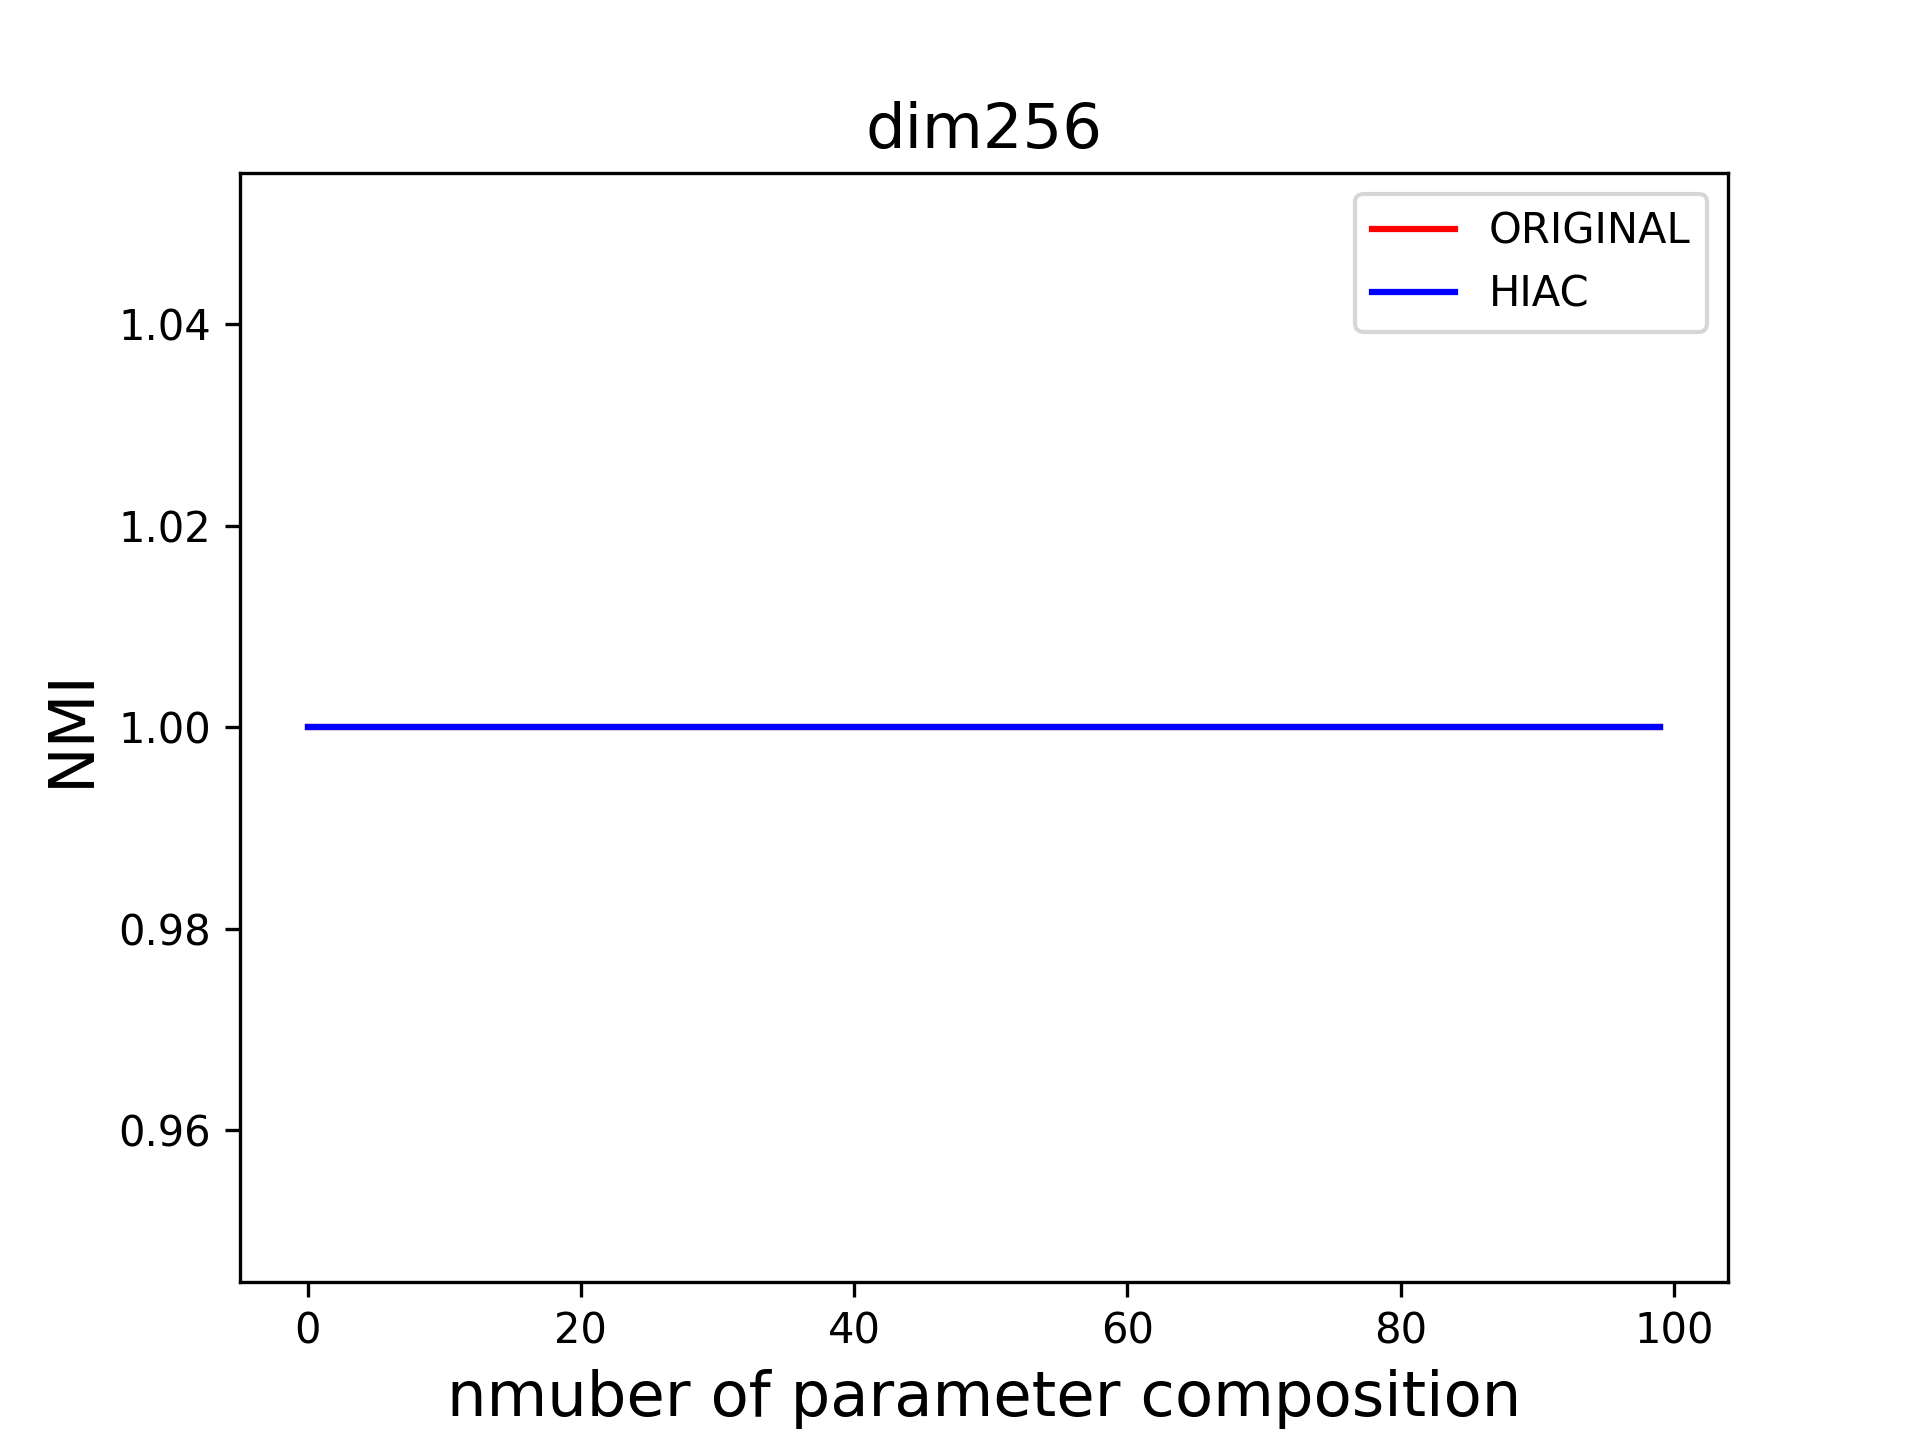

The data file committed next to this chart (first rows):
eps, min_samples, nmi, eps_hiac, min_samples_hiac, nmi_hiac
7.699, 100, 1.0, 7.699, 100, 1.0
7.699, 200, 1.0, 7.699, 200, 1.0
7.699, 300, 1.0, 7.699, 300, 1.0
7.699, 400, 1.0, 7.699, 400, 1.0
7.699, 500, 1.0, 7.699, 500, 1.0
7.699, 600, 1.0, 7.699, 600, 1.0
7.699, 700, 1.0, 7.699, 700, 1.0
7.699, 800, 1.0, 7.699, 800, 1.0
7.699, 900, 1.0, 7.699, 900, 1.0
7.699, 1000, 1.0, 7.699, 1000, 1.0
15.4, 100, 1.0, 15.4, 100, 1.0
15.4, 200, 1.0, 15.4, 200, 1.0
15.4, 300, 1.0, 15.4, 300, 1.0
15.4, 400, 1.0, 15.4, 400, 1.0
15.4, 500, 1.0, 15.4, 500, 1.0
15.4, 600, 1.0, 15.4, 600, 1.0
15.4, 700, 1.0, 15.4, 700, 1.0
15.4, 800, 1.0, 15.4, 800, 1.0
15.4, 900, 1.0, 15.4, 900, 1.0
15.4, 1000, 1.0, 15.4, 1000, 1.0
23.1, 100, 1.0, 23.1, 100, 1.0
23.1, 200, 1.0, 23.1, 200, 1.0
23.1, 300, 1.0, 23.1, 300, 1.0
23.1, 400, 1.0, 23.1, 400, 1.0
23.1, 500, 1.0, 23.1, 500, 1.0
23.1, 600, 1.0, 23.1, 600, 1.0
23.1, 700, 1.0, 23.1, 700, 1.0
23.1, 800, 1.0, 23.1, 800, 1.0
23.1, 900, 1.0, 23.1, 900, 1.0
23.1, 1000, 1.0, 23.1, 1000, 1.0
30.8, 100, 1.0, 30.8, 100, 1.0
30.8, 200, 1.0, 30.8, 200, 1.0
30.8, 300, 1.0, 30.8, 300, 1.0
30.8, 400, 1.0, 30.8, 400, 1.0
30.8, 500, 1.0, 30.8, 500, 1.0
30.8, 600, 1.0, 30.8, 600, 1.0
30.8, 700, 1.0, 30.8, 700, 1.0
30.8, 800, 1.0, 30.8, 800, 1.0
30.8, 900, 1.0, 30.8, 900, 1.0
30.8, 1000, 1.0, 30.8, 1000, 1.0
38.5, 100, 1.0, 38.5, 100, 1.0
38.5, 200, 1.0, 38.5, 200, 1.0
38.5, 300, 1.0, 38.5, 300, 1.0
38.5, 400, 1.0, 38.5, 400, 1.0
38.5, 500, 1.0, 38.5, 500, 1.0
38.5, 600, 1.0, 38.5, 600, 1.0
38.5, 700, 1.0, 38.5, 700, 1.0
38.5, 800, 1.0, 38.5, 800, 1.0
38.5, 900, 1.0, 38.5, 900, 1.0
38.5, 1000, 1.0, 38.5, 1000, 1.0
46.19, 100, 1.0, 46.19, 100, 1.0
46.19, 200, 1.0, 46.19, 200, 1.0
46.19, 300, 1.0, 46.19, 300, 1.0
46.19, 400, 1.0, 46.19, 400, 1.0
46.19, 500, 1.0, 46.19, 500, 1.0
46.19, 600, 1.0, 46.19, 600, 1.0
46.19, 700, 1.0, 46.19, 700, 1.0
46.19, 800, 1.0, 46.19, 800, 1.0
46.19, 900, 1.0, 46.19, 900, 1.0
46.19, 1000, 1.0, 46.19, 1000, 1.0
... 40 more rows
